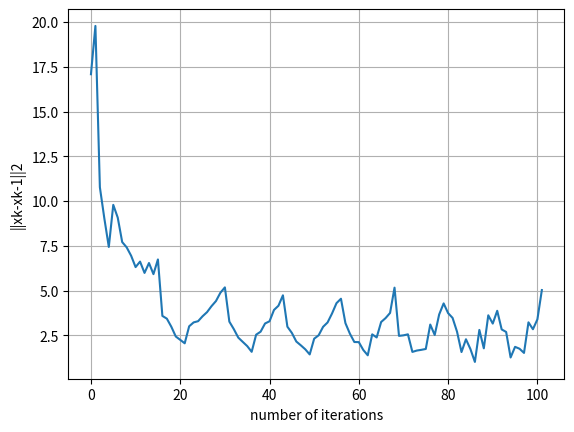

This chart was generated by the following Python code:
# 算法1 by xyh
import numpy as np
from matplotlib import pyplot as plt
import time

A = np.random.normal(0.0, 1.0, (2000, 3000))
x_ture = np.zeros((3000, 1))
for _ in range(300):
    x_ture[_ * 10] = 1
    x_ture[_ * 10 + 5] = -1
b = np.dot(A, x_ture)
x = np.ones((3000, 1))
y0 = np.zeros((2000, 1))
beta = 1
v = 0.9
mu = 0.5
k = 0
p = []
t1 = time.time()  # begin time
while True:
    x1 = np.max(np.hstack((x - beta * np.dot(A.transpose(), y0), np.zeros((3000, 1)))), axis=1)
    x1 = x1.reshape(3000, 1)
    y1 = y0 - beta * (-np.dot(A, x) + b)
    r = beta * np.linalg.norm(
        np.vstack((np.dot(A.transpose(), y0 - y1), np.dot(A, x - x1)))) / np.linalg.norm(
        np.vstack((x - x1, y0 - y1)))
    while r > v:
        beta = (2 / 3) * beta * min(1, 1 / r)
        x1 = np.max(np.hstack((x - beta * np.dot(A.transpose(), y0), np.zeros((3000, 1)))), axis=1)
        x1 = x1.reshape(3000, 1)
        y1 = y0 - beta * (-np.dot(A, x) +b)
        r = beta * np.linalg.norm(
            np.vstack((np.dot(A.transpose(), y0 - y1), np.dot(A, x - x1)))) / np.linalg.norm(
            np.vstack((x - x1, y0 - y1)))
    x2 = np.max(np.hstack((x - beta * np.dot(A.transpose() , y1), np.zeros((3000, 1)))), axis=1)
    x2 = x2.reshape(3000, 1)
    y0 = y0 - beta * (-np.dot(A, x1) + b)
    if r <= mu:
        beta = 1.5 * beta
    p.append(np.linalg.norm(x2 - x))
#    print(beta, r, k, np.linalg.norm(x2 - x), )
    if k == 500 or k == 1000:
        t2 = time.time()  # end time
        t = t2 - t1  # compute running time
 #       print(t)
    if np.linalg.norm(x2 - x) < 0.001 or k > 100:
        break
    k = k + 1
    x = x2
t2 = time.time()  # end time
t = t2 - t1  # compute running time
#print(t)
plt.plot(p)
# 添加标题和轴标签
plt.xlabel('number of iterations')
plt.ylabel('||xk-xk-1||2')
# 显示网格
plt.grid(True)
# 显示图像
plt.show()
